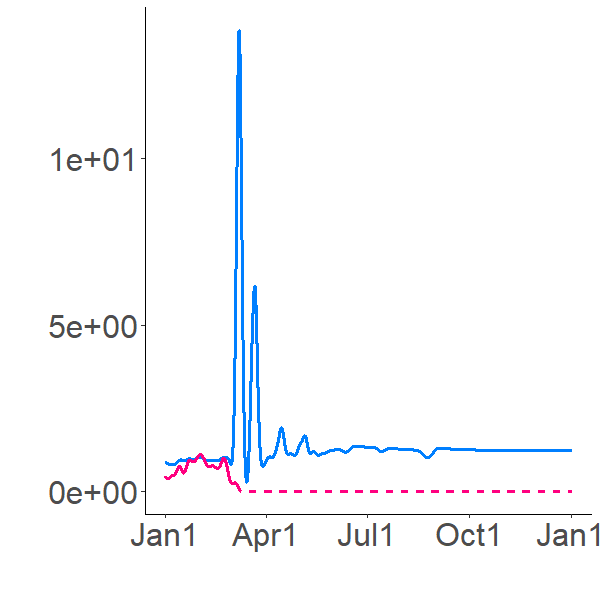

The file beside this chart, header and first rows:
1.003391769, 0.868752495
0.9981, 0.8606
0.9891, 0.8316
0.9754, 0.7925
0.9603, 0.7523
0.9456, 0.7144
0.932, 0.6798
0.9197, 0.6485
0.9089, 0.6203
0.8994, 0.5951
0.891, 0.5723
0.8838, 0.5518
0.8774, 0.5333
0.8719, 0.5165
0.867, 0.5012
0.86, 0.4811
0.8532, 0.4609
0.8465, 0.4413
0.8402, 0.4228
0.8344, 0.4057
0.8293, 0.3902
0.8247, 0.3761
0.8208, 0.3633
0.8173, 0.3518
0.8144, 0.3413
0.8119, 0.3318
0.8098, 0.3231
0.8081, 0.3152
0.8066, 0.3081
0.8054, 0.3015
0.8045, 0.2955
0.8037, 0.2899
0.8031, 0.2849
0.8026, 0.2802
0.8023, 0.2759
0.802, 0.2719
0.8019, 0.2683
0.8018, 0.2649
0.8018, 0.2617
0.8018, 0.2588
0.8019, 0.2561
0.802, 0.2536
0.8021, 0.2513
0.8023, 0.2491
0.8025, 0.2471
0.8027, 0.2452
0.803, 0.2434
0.8032, 0.2418
0.8035, 0.2403
0.8038, 0.2389
0.804, 0.2375
0.8043, 0.2363
0.8046, 0.2352
0.8049, 0.2341
0.8052, 0.2331
0.8055, 0.2321
0.8058, 0.2313
0.8061, 0.2305
0.8064, 0.2297
0.8067, 0.229
0.8065, 0.2284
... 8,700 more rows
